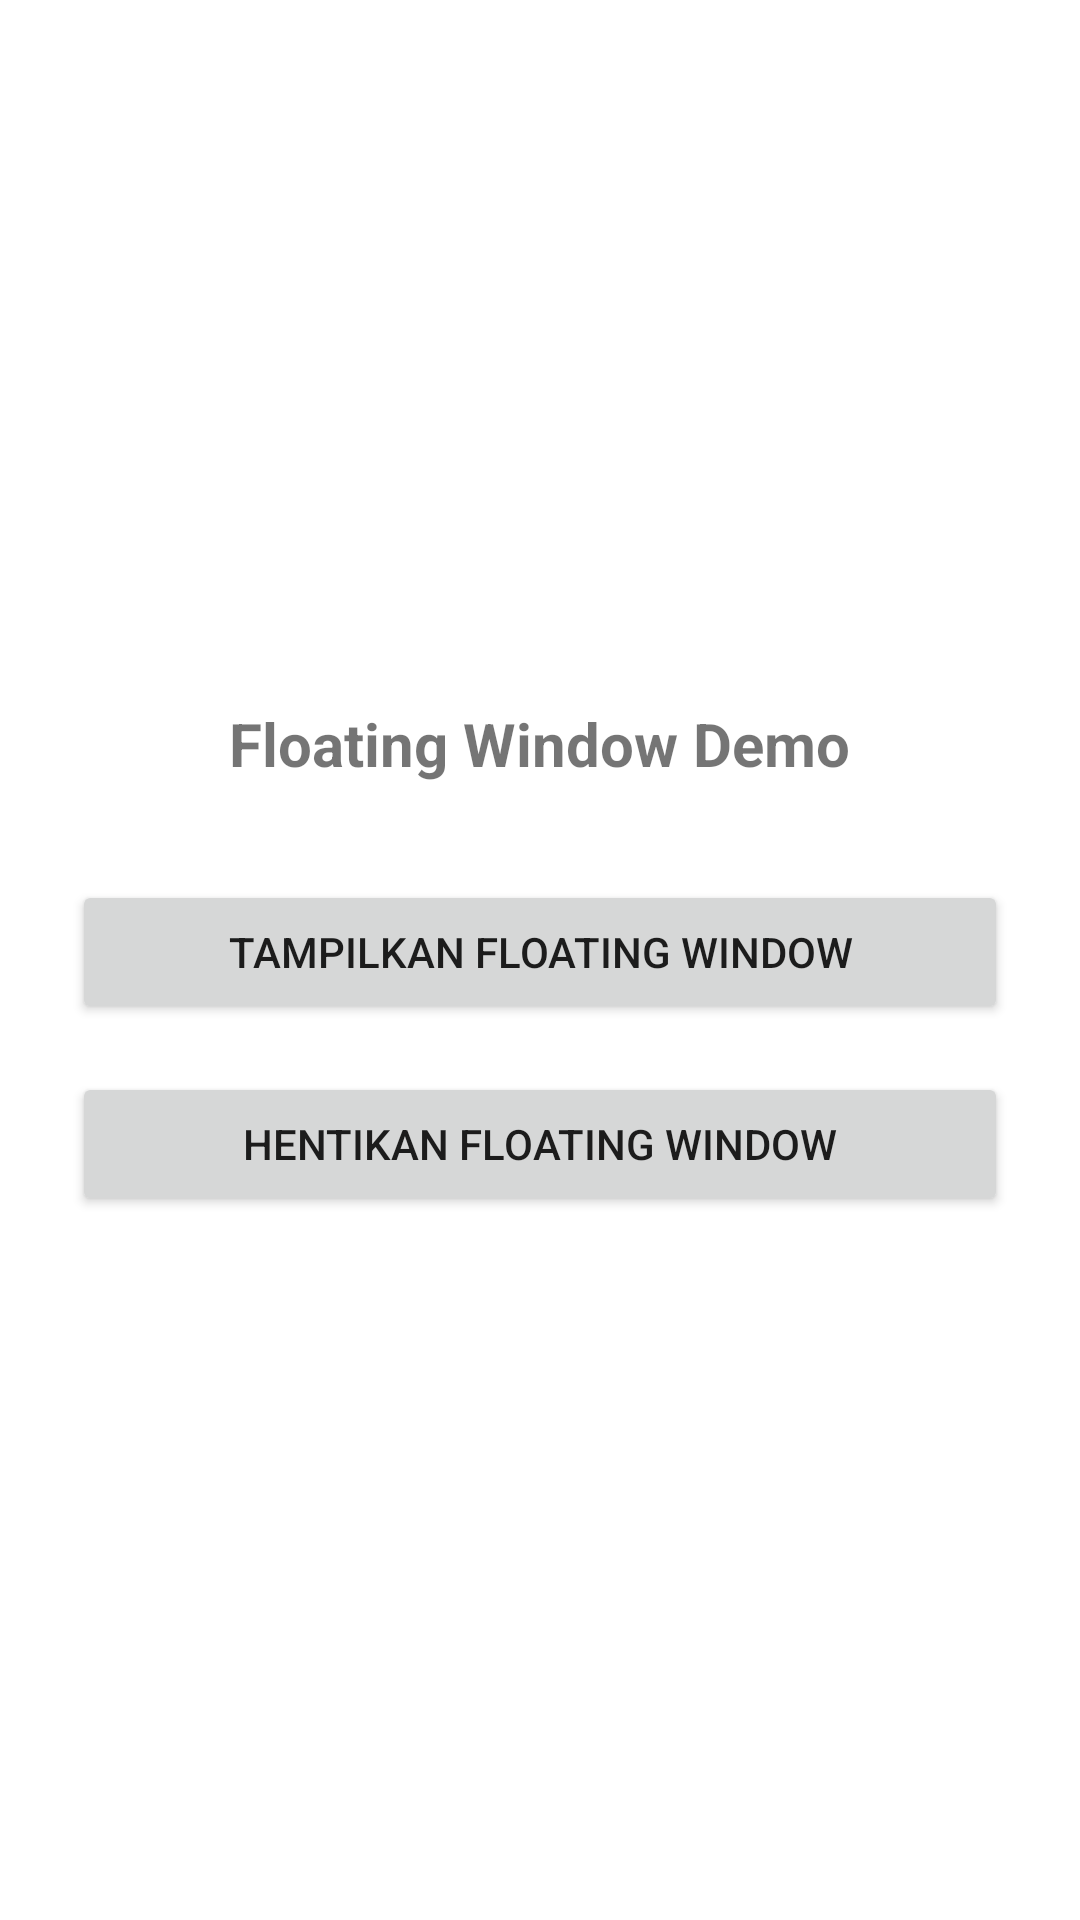

This screen was rendered from an Android layout file. Write that file and the resources it references.
<!-- AndroidManifest.xml: application theme Theme.FloatingWindowApp -->
<!-- res/layout/activity_main.xml -->
<?xml version="1.0" encoding="utf-8"?>
<LinearLayout xmlns:android="http://schemas.android.com/apk/res/android"
    android:layout_width="match_parent"
    android:layout_height="match_parent"
    android:orientation="vertical"
    android:gravity="center"
    android:padding="24dp">

    <TextView
        android:layout_width="wrap_content"
        android:layout_height="wrap_content"
        android:text="Floating Window Demo"
        android:textSize="20sp"
        android:textStyle="bold"
        android:layout_marginBottom="32dp" />

    <Button
        android:id="@+id/btnStart"
        android:layout_width="match_parent"
        android:layout_height="wrap_content"
        android:text="Tampilkan Floating Window"
        android:layout_marginBottom="16dp" />

    <Button
        android:id="@+id/btnStop"
        android:layout_width="match_parent"
        android:layout_height="wrap_content"
        android:text="Hentikan Floating Window" />

</LinearLayout>
<!-- resources referenced by this layout -->
<resources>
  <style name="Theme.FloatingWindowApp" parent="Theme.MaterialComponents.DayNight.NoActionBar">
          <item name="colorPrimary">@color/purple_500</item>
          <item name="colorPrimaryDark">@color/purple_700</item>
          <item name="colorAccent">@color/teal_200</item>
      </style>
  <!-- not gathered from this repository: default colours our renderer supplied (Android Studio template values) -->
  <color name="purple_500">#FF6200EE</color>
  <color name="purple_700">#FF3700B3</color>
  <color name="teal_200">#FF03DAC5</color>
</resources>
